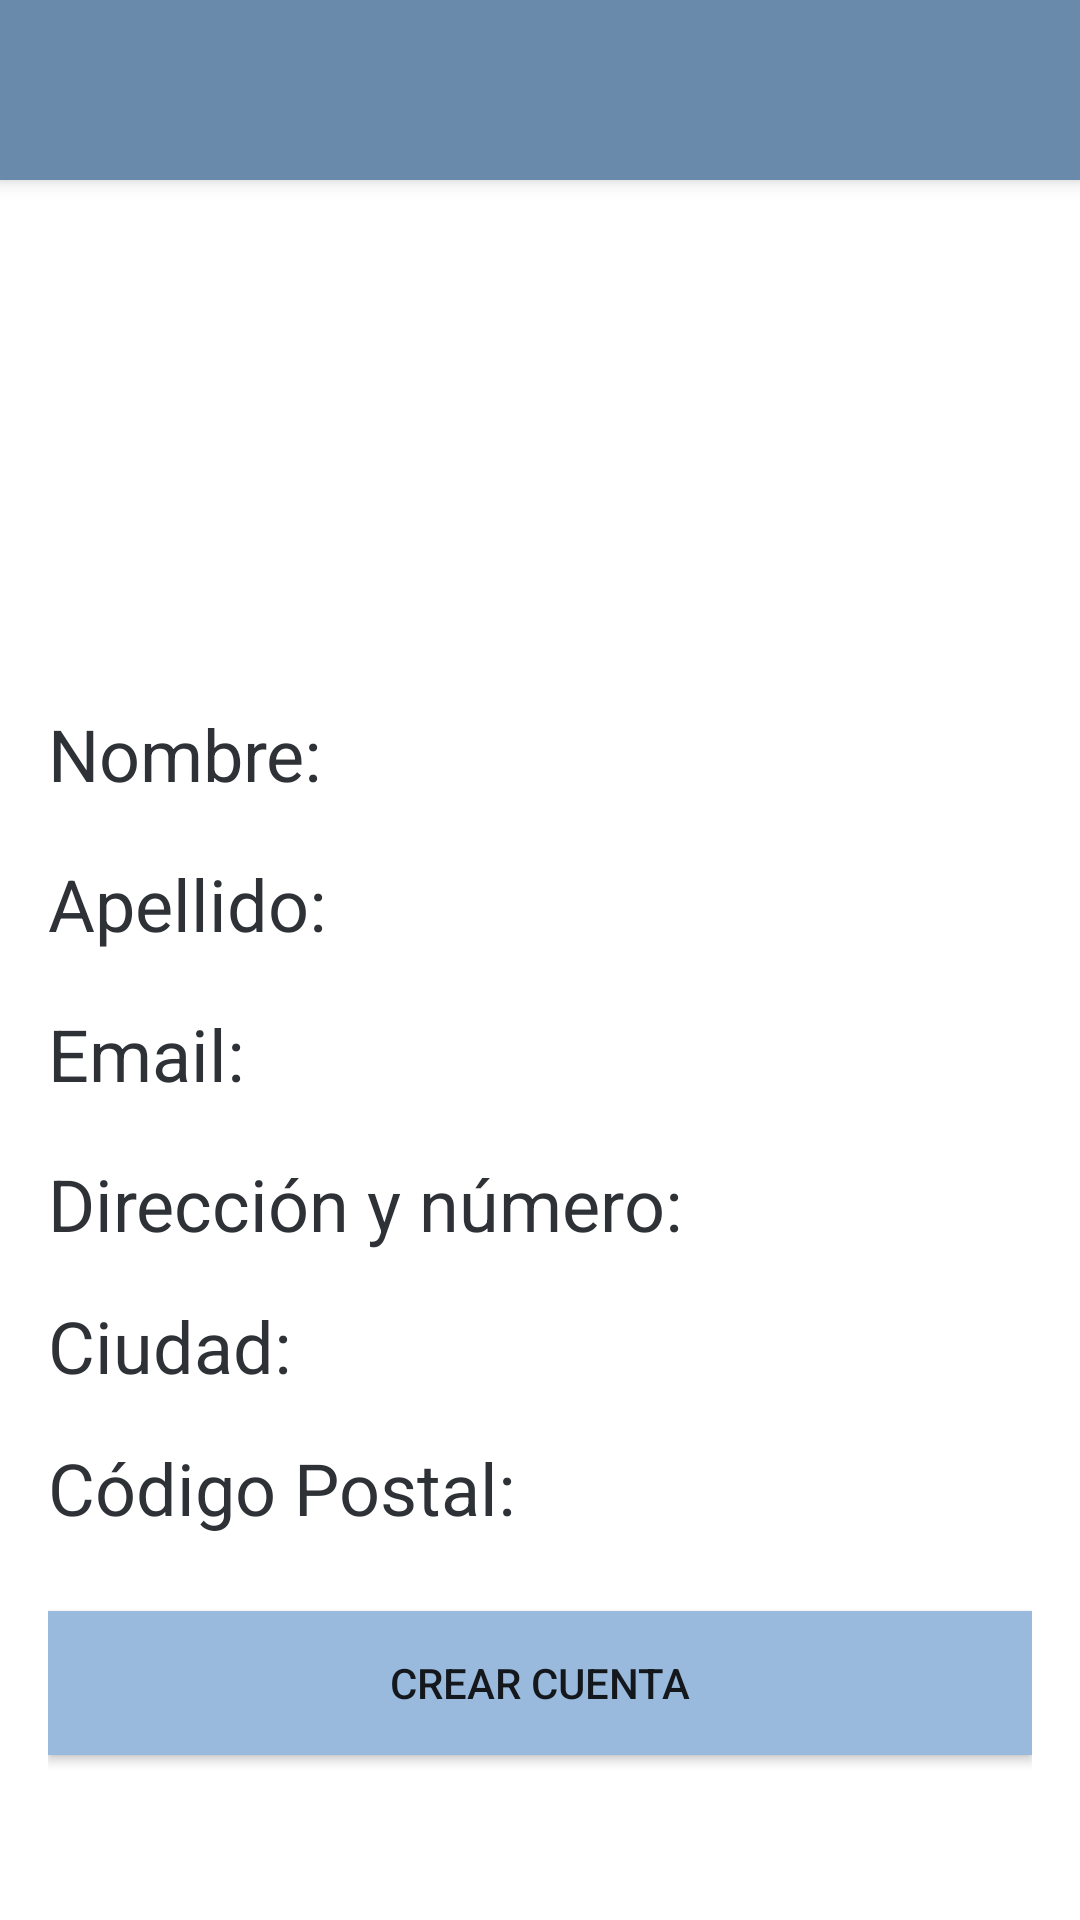

This screen was rendered from an Android layout file. Write that file and the resources it references.
<!-- AndroidManifest.xml: application theme AppTheme -->
<!-- res/layout/activity_sign_up_third_screen.xml -->
<?xml version="1.0" encoding="utf-8"?>
<android.support.constraint.ConstraintLayout xmlns:android="http://schemas.android.com/apk/res/android"
    xmlns:app="http://schemas.android.com/apk/res-auto"
    xmlns:tools="http://schemas.android.com/tools"
    android:layout_width="match_parent"
    android:layout_height="match_parent"
    tools:context=".authentication.signup.SignUpThirdScreen">

    <android.support.v7.widget.Toolbar
        android:id="@+id/my_toolbar"
        android:layout_width="match_parent"
        android:layout_height="60dp"
        android:background="?attr/colorPrimary"
        android:elevation="4dp"
        android:textStyle="italic"
        android:theme="@style/MyActionBarTheme"
        app:layout_constraintEnd_toEndOf="parent"
        app:layout_constraintStart_toStartOf="parent"
        app:layout_constraintTop_toTopOf="parent" />

    <LinearLayout
        android:layout_width="fill_parent"
        android:layout_height="fill_parent"
        android:background="@color/body_background"
        android:gravity="center"
        android:orientation="vertical"
        android:padding="@dimen/activity_horizontal_margin"
        app:layout_constraintBottom_toBottomOf="parent"
        app:layout_constraintEnd_toEndOf="parent"
        app:layout_constraintStart_toStartOf="parent"
        app:layout_constraintTop_toTopOf="parent">


        <ImageView
            android:layout_width="@dimen/logo_w_h"
            android:layout_height="@dimen/logo_w_h"
            android:layout_gravity="center_horizontal"
            android:layout_marginBottom="30dp"
            android:src="@mipmap/logo" />

        <TextView
            android:id="@+id/firstName"
            android:layout_width="match_parent"
            android:layout_height="35dp"
            android:text="@string/first_name"
            android:textColor="@color/bg_register"
            android:textColorHighlight="#FFFFFF"
            android:textSize="24sp" />

        <TextView
            android:id="@+id/lastName"
            android:layout_width="match_parent"
            android:layout_height="35dp"
            android:layout_marginTop="15dp"
            android:text="@string/last_name"
            android:textColor="@color/bg_register"
            android:textSize="24sp" />

        <TextView
            android:id="@+id/email"
            android:layout_width="match_parent"
            android:layout_height="35dp"
            android:layout_marginTop="15dp"
            android:ellipsize="marquee"
            android:scrollHorizontally="true"
            android:singleLine="true"
            android:text="@string/email"
            android:textColor="@color/bg_register"
            android:textSize="24sp" />

        <TextView
            android:id="@+id/address"
            android:layout_width="match_parent"
            android:layout_height="wrap_content"
            android:layout_marginTop="15dp"
            android:text="@string/address"
            android:textColor="@color/bg_register"
            android:textSize="24sp" />

        <TextView
            android:id="@+id/city"
            android:layout_width="match_parent"
            android:layout_height="wrap_content"
            android:layout_marginTop="15dp"
            android:text="@string/city"
            android:textColor="@color/bg_register"
            android:textSize="24sp" />

        <TextView
            android:id="@+id/zipcode"
            android:layout_width="match_parent"
            android:layout_height="wrap_content"
            android:layout_marginTop="15dp"
            android:text="@string/zipcode"
            android:textColor="@color/bg_register"
            android:textSize="24sp" />

        <Button
            android:id="@+id/btn_sign_up"
            android:layout_width="fill_parent"
            android:layout_height="wrap_content"
            android:layout_marginTop="25dp"
            android:background="@color/colorPrimary"
            android:text="@string/btn_signup" />


        

    </LinearLayout>

    <ProgressBar
        android:id="@+id/progressBar"
        android:layout_width="wrap_content"
        android:layout_height="wrap_content"
        android:visibility="gone"
        app:layout_constraintBottom_toTopOf="parent"
        app:layout_constraintEnd_toStartOf="parent"
        app:layout_constraintHorizontal_bias="0.0"
        app:layout_constraintStart_toStartOf="parent"
        app:layout_constraintTop_toTopOf="parent"
        app:layout_constraintVertical_bias="0.0" />


</android.support.constraint.ConstraintLayout>
<!-- resources referenced by this layout -->
<resources>
  <color name="bg_register">#2e3237</color>
  <color name="body_background">#ffffff</color>
  <color name="colorPrimary">#99badd</color>
  <dimen name="activity_horizontal_margin">16dp</dimen>
  <dimen name="logo_w_h">150dp</dimen>
  <string name="address">Dirección y número:</string>
  <string name="btn_signup">Crear cuenta</string>
  <string name="city">Ciudad:</string>
  <string name="email">Email:</string>
  <string name="first_name">Nombre:</string>
  <string name="last_name">Apellido:</string>
  <string name="zipcode">Código Postal:</string>
  <style name="MyActionBarTheme" parent="Base.ThemeOverlay.AppCompat.Dark.ActionBar">
          <item name="colorPrimary">@color/colorPrimaryDark</item>
          <item name="colorPrimaryDark">@color/colorPrimary</item>
          <item name="android:textColor">@color/white</item>
      </style>
  <style name="AppTheme" parent="Theme.AppCompat.Light.NoActionBar">
          <item name="colorPrimary">@color/colorPrimary</item>
          <item name="colorPrimaryDark">@color/colorPrimaryDark</item>
          <item name="colorAccent">@color/colorAccent</item>
      </style>
  <color name="colorPrimaryDark">#698AAB</color>
  <color name="white">#ffffff</color>
  <color name="colorAccent">#ffffff</color>
</resources>
